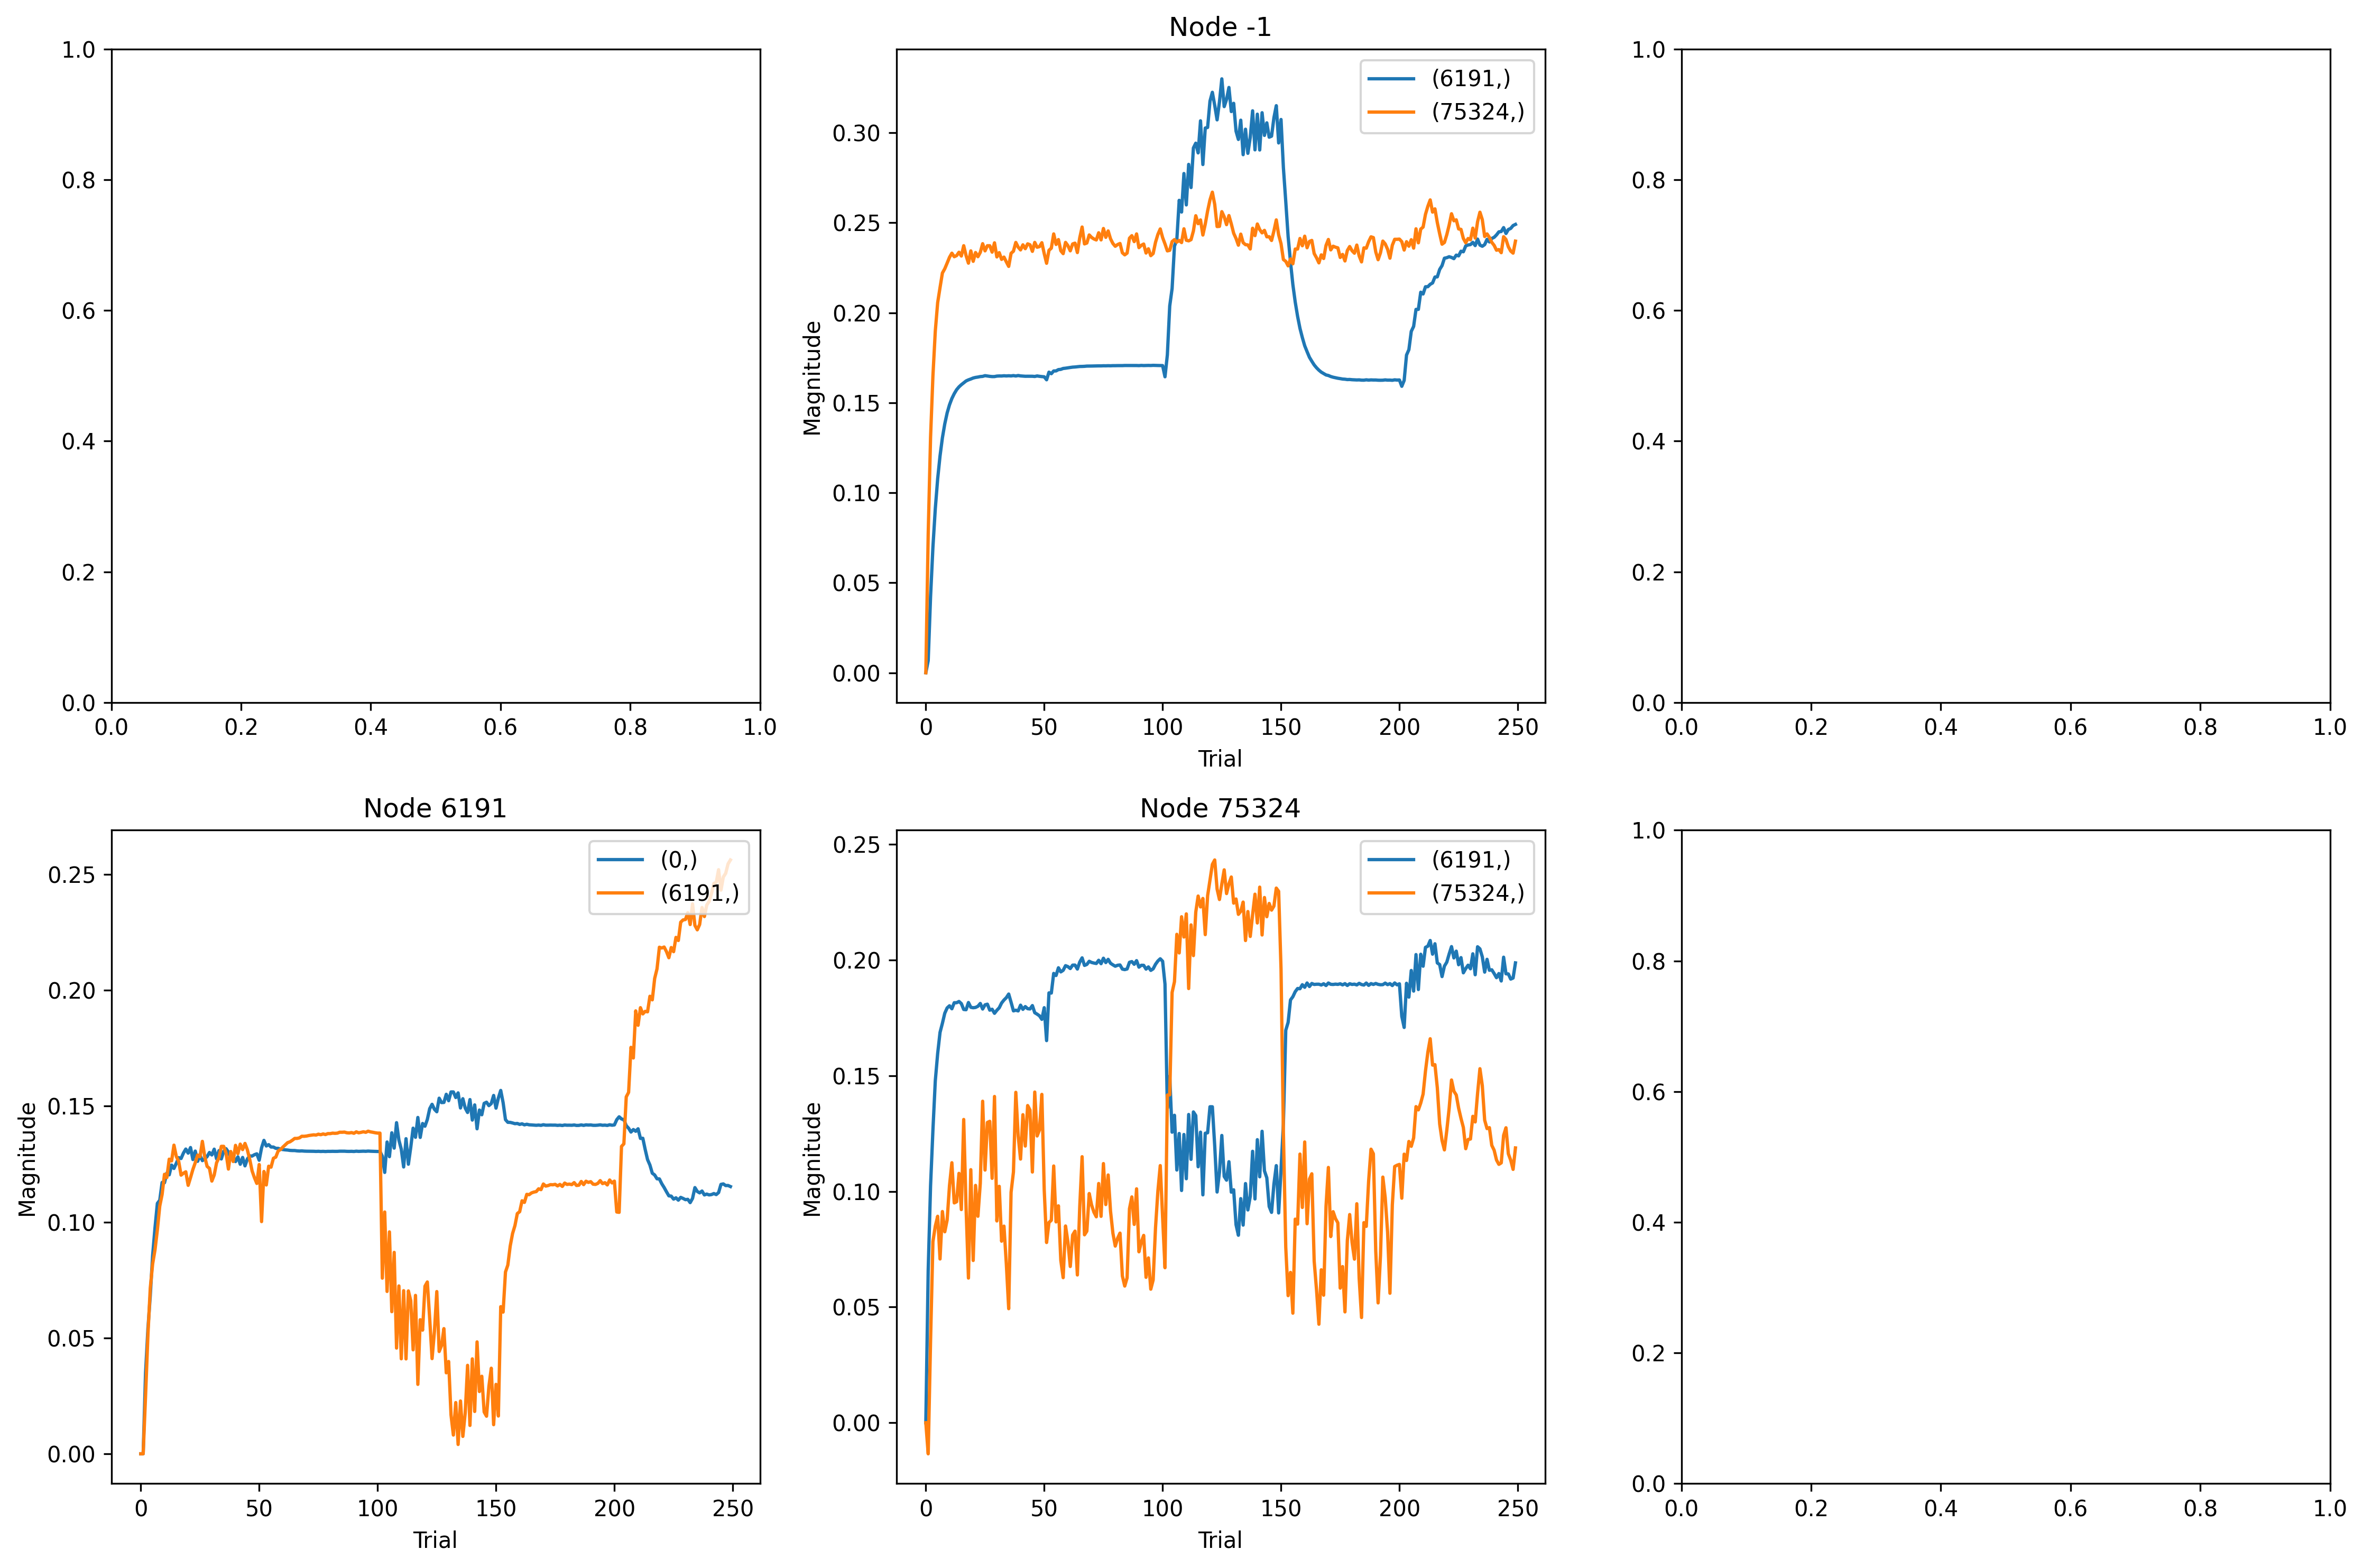

The file beside this chart, header and first rows:
, trial, prior_node, posterior_node, weight
0, 0, 6191, 0, 0.0
1, 1, 6191, 0, 0.0
2, 2, 6191, 0, 0.0347
3, 3, 6191, 0, 0.05386
4, 4, 6191, 0, 0.06823
5, 5, 6191, 0, 0.08564
6, 6, 6191, 0, 0.09757
7, 7, 6191, 0, 0.1081
8, 8, 6191, 0, 0.1094
9, 9, 6191, 0, 0.1171
10, 10, 6191, 0, 0.117
11, 11, 6191, 0, 0.1211
12, 12, 6191, 0, 0.1204
13, 13, 6191, 0, 0.1246
14, 14, 6191, 0, 0.1231
15, 15, 6191, 0, 0.1254
16, 16, 6191, 0, 0.1278
17, 17, 6191, 0, 0.1274
18, 18, 6191, 0, 0.1298
19, 19, 6191, 0, 0.1315
20, 20, 6191, 0, 0.1297
21, 21, 6191, 0, 0.1322
22, 22, 6191, 0, 0.127
23, 23, 6191, 0, 0.1306
24, 24, 6191, 0, 0.1262
25, 25, 6191, 0, 0.1289
26, 26, 6191, 0, 0.1265
27, 27, 6191, 0, 0.1272
28, 28, 6191, 0, 0.1283
29, 29, 6191, 0, 0.13
30, 30, 6191, 0, 0.1289
31, 31, 6191, 0, 0.1314
32, 32, 6191, 0, 0.1273
33, 33, 6191, 0, 0.1308
34, 34, 6191, 0, 0.1272
35, 35, 6191, 0, 0.1305
36, 36, 6191, 0, 0.1316
37, 37, 6191, 0, 0.1302
38, 38, 6191, 0, 0.1275
39, 39, 6191, 0, 0.1283
40, 40, 6191, 0, 0.1261
41, 41, 6191, 0, 0.1281
42, 42, 6191, 0, 0.1249
43, 43, 6191, 0, 0.1279
44, 44, 6191, 0, 0.1242
45, 45, 6191, 0, 0.1272
46, 46, 6191, 0, 0.1285
47, 47, 6191, 0, 0.1285
48, 48, 6191, 0, 0.1291
49, 49, 6191, 0, 0.1294
50, 50, 6191, 0, 0.1267
51, 51, 6191, 0, 0.132
52, 52, 6191, 0, 0.1352
53, 53, 6191, 0, 0.1328
54, 54, 6191, 0, 0.1334
55, 55, 6191, 0, 0.1324
56, 56, 6191, 0, 0.1324
57, 57, 6191, 0, 0.1318
58, 58, 6191, 0, 0.1318
59, 59, 6191, 0, 0.1315
... 1,440 more rows
